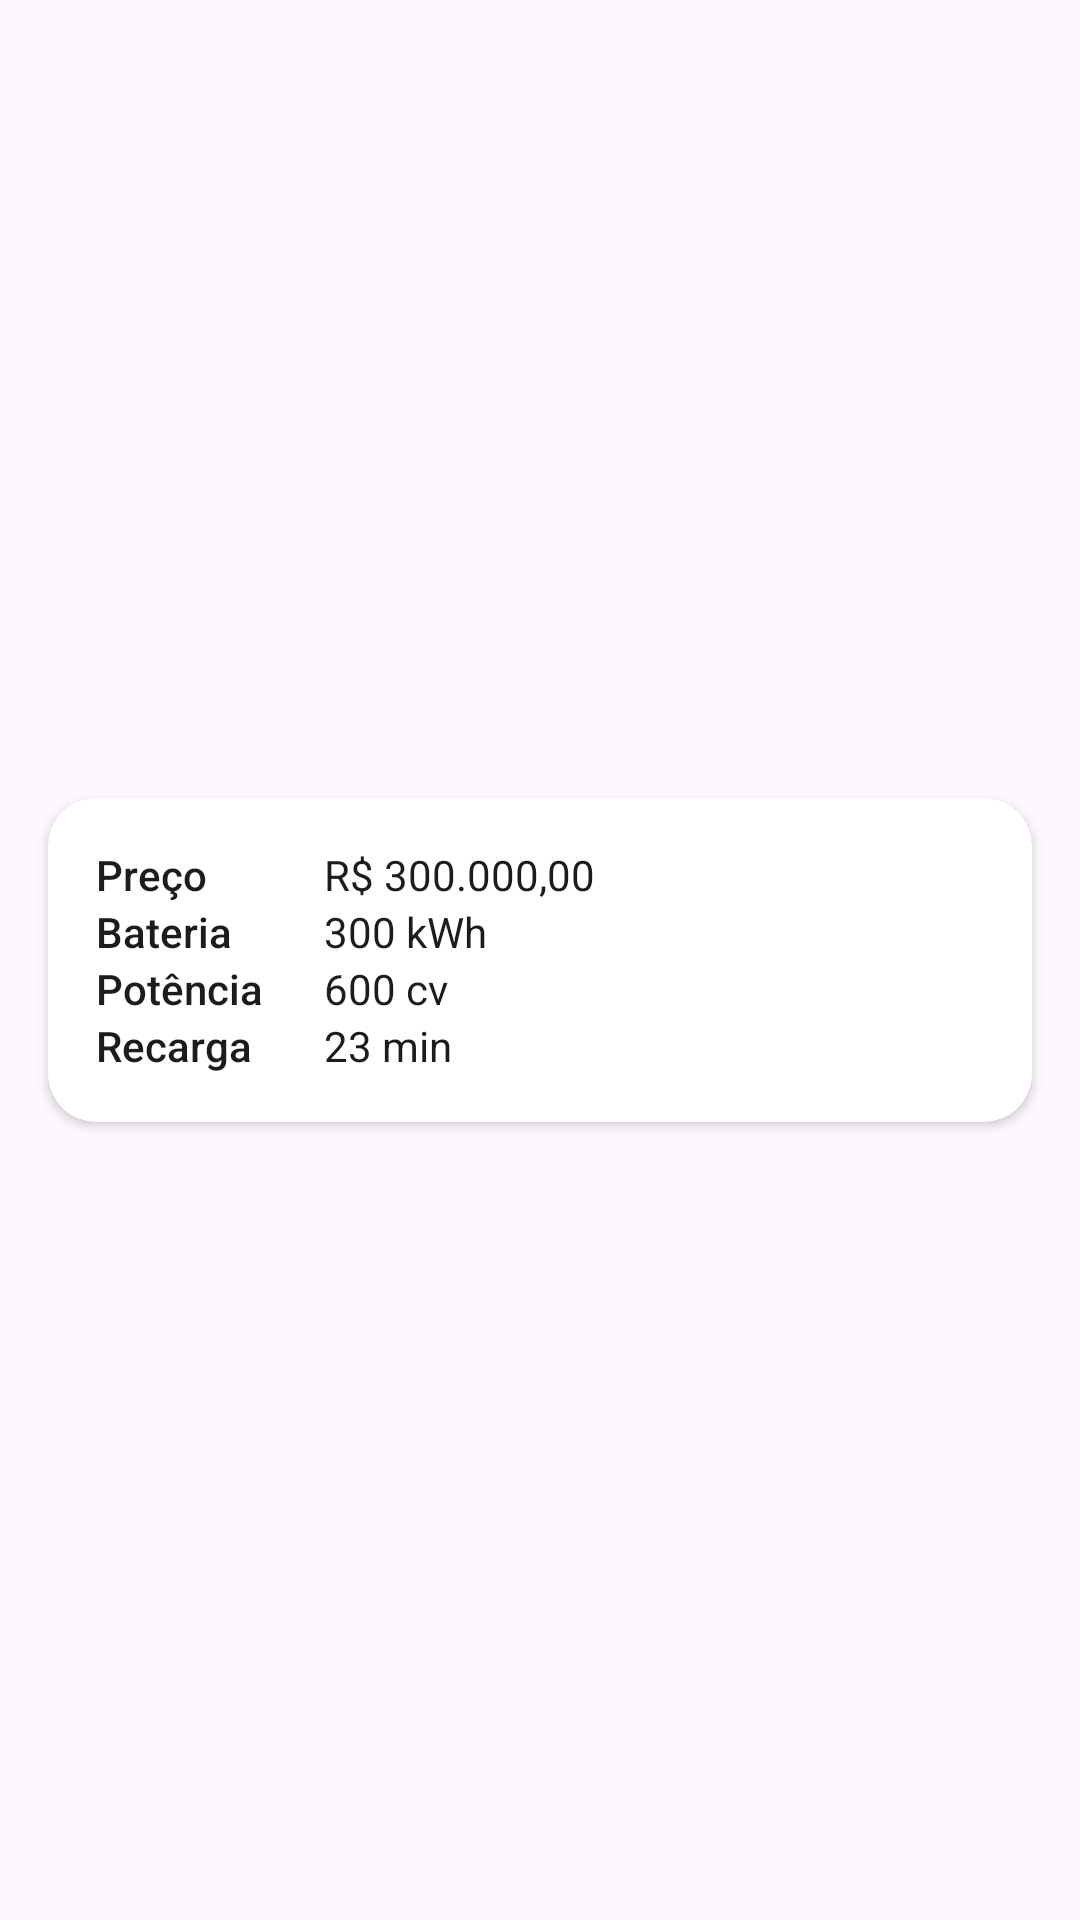

Android layout source for this screen:
<!-- AndroidManifest.xml: application theme Theme.EletricsCarts -->
<!-- res/layout/carro_item.xml -->
<?xml version="1.0" encoding="utf-8"?>
<androidx.constraintlayout.widget.ConstraintLayout xmlns:android="http://schemas.android.com/apk/res/android"
    android:layout_width="match_parent"
    android:layout_height="wrap_content"
    xmlns:app="http://schemas.android.com/apk/res-auto">

    <androidx.cardview.widget.CardView
        android:id="@+id/cv_card_car"
        android:layout_width="0dp"
        android:layout_height="wrap_content"
        android:layout_marginHorizontal="16dp"
        android:layout_marginVertical="8dp"
        android:background="@color/gray"
        android:elevation="16dp"
        app:cardCornerRadius="16dp"
        app:layout_constraintBottom_toBottomOf="parent"
        app:layout_constraintLeft_toLeftOf="parent"
        app:layout_constraintRight_toRightOf="parent"
        app:layout_constraintTop_toTopOf="parent">

        <androidx.constraintlayout.widget.ConstraintLayout
            android:id="@+id/cl_cad_content"
            android:layout_width="wrap_content"
            android:layout_height="wrap_content">

            <ImageView
                android:id="@+id/iv_image_car"
                android:layout_width="wrap_content"
                android:layout_height="wrap_content"
                android:layout_marginTop="16dp"
                android:contentDescription="Carro"
                android:src="@drawable/eletric_car"
                app:layout_constraintEnd_toEndOf="parent"
                app:layout_constraintLeft_toLeftOf="parent"
                app:layout_constraintTop_toTopOf="parent" />

            <TextView
                android:id="@+id/tv_preco"
                style="@style/TextAppearance.AppCompat.Body2"
                android:layout_width="60dp"
                android:layout_height="wrap_content"
                android:layout_marginStart="16dp"
                android:text="@string/preco"
                app:layout_constraintStart_toStartOf="parent"
                app:layout_constraintTop_toBottomOf="@id/iv_image_car" />

            <TextView
                android:id="@+id/tv_preco_value"
                style="@style/TextAppearance.AppCompat.Body1"
                android:layout_width="wrap_content"
                android:layout_height="wrap_content"
                android:layout_marginStart="16dp"
                android:text="R$ 300.000,00"
                app:layout_constraintStart_toEndOf="@id/tv_preco"
                app:layout_constraintTop_toBottomOf="@id/iv_image_car" />

            <TextView
                android:id="@+id/tv_bateria"
                style="@style/TextAppearance.AppCompat.Body2"
                android:layout_width="60dp"

                android:layout_height="wrap_content"
                android:layout_marginStart="16dp"
                android:text="@string/bateria"
                app:layout_constraintStart_toStartOf="parent"
                app:layout_constraintTop_toBottomOf="@id/tv_preco" />

            <TextView
                android:id="@+id/tv_bateria_value"
                style="@style/TextAppearance.AppCompat.Body1"
                android:layout_width="wrap_content"

                android:layout_height="wrap_content"
                android:layout_marginStart="16dp"
                android:text="300 kWh"
                app:layout_constraintStart_toEndOf="@id/tv_preco"
                app:layout_constraintTop_toBottomOf="@id/tv_preco_value" />

            <TextView
                android:id="@+id/tv_potencia"
                style="@style/TextAppearance.AppCompat.Body2"
                android:layout_width="60dp"

                android:layout_height="wrap_content"
                android:layout_marginStart="16dp"
                android:text="@string/potencia"
                app:layout_constraintStart_toStartOf="parent"
                app:layout_constraintTop_toBottomOf="@id/tv_bateria" />

            <TextView
                android:id="@+id/tv_potencia_value"
                style="@style/TextAppearance.AppCompat.Body1"
                android:layout_width="wrap_content"

                android:layout_height="wrap_content"
                android:layout_marginStart="16dp"
                android:text="600 cv"
                app:layout_constraintStart_toEndOf="@id/tv_potencia"
                app:layout_constraintTop_toBottomOf="@id/tv_bateria_value" />

            <TextView
                android:id="@+id/tv_recarga"
                style="@style/TextAppearance.AppCompat.Body2"
                android:layout_width="60dp"

                android:layout_height="wrap_content"
                android:layout_marginStart="16dp"
                android:text="Recarga"
                app:layout_constraintStart_toStartOf="parent"
                app:layout_constraintTop_toBottomOf="@id/tv_potencia" />

            <TextView
                android:id="@+id/tv_recarga_value"
                style="@style/TextAppearance.AppCompat.Body1"
                android:layout_width="wrap_content"
                android:layout_height="wrap_content"
                android:layout_marginStart="16dp"
                android:layout_marginBottom="16dp"
                android:text="23 min"
                app:layout_constraintBottom_toBottomOf="@id/cl_cad_content"
                app:layout_constraintStart_toEndOf="@id/tv_recarga"
                app:layout_constraintTop_toBottomOf="@id/tv_potencia_value" />

        </androidx.constraintlayout.widget.ConstraintLayout>

    </androidx.cardview.widget.CardView>

</androidx.constraintlayout.widget.ConstraintLayout>
<!-- resources referenced by this layout -->
<resources>
  <string name="bateria">Bateria</string>
  <string name="potencia">Potência</string>
  <string name="preco">Preço</string>
  <style name="Theme.EletricsCarts" parent="Base.Theme.EletricsCarts" />
  <style name="Base.Theme.EletricsCarts" parent="Theme.Material3.DayNight.NoActionBar">
          
          
      </style>
</resources>
